Run: headless pygame with SDL's dummy video driver; simulated clock (each Clock.tick advances the game by its frame time, no real sleeping); random seed 0; keys injected as events and as key.get_pressed() state; no mouse input.
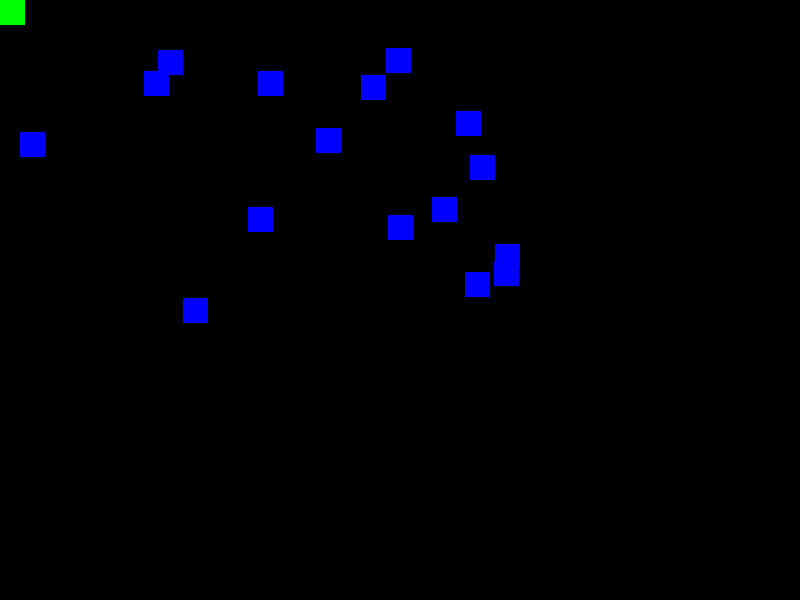
Frame 1 of 4 · flips 1–60 · no input
Frame 2 of 4 · flips 61–180 · tapped SPACE, RETURN · held RIGHT (→), D · screen unchanged from frame 1, image omitted
Frame 3 of 4 · flips 181–300 · held DOWN (↓), S · screen unchanged from frame 2, image omitted
Frame 4 of 4 · flips 301–420 · held LEFT (←), A, UP (↑), W · screen unchanged from frame 3, image omitted

The pygame program that drew these frames:

import pygame
import sys
import random

pygame.init()

#Setting the window name, size, and color
WIDTH = 800
LENGTH = 600
pygame.display.set_caption("Collision w/ wasd")
window = pygame.display.set_mode([WIDTH, LENGTH])
background = (0,0,0)


#
fps = 60
timer = pygame.time.Clock()
speed = 5
character_x = WIDTH // 2
character_y = LENGTH // 2

#Makes random rectangles to collide with
obstacles = []
for _ in range(16):
  obstacle_rect = pygame.Rect(random.randint(0, 500), random.randint(0, 300), 25, 25)
  obstacles.append(obstacle_rect)

#define colours for random rectangles
GREEN = (0, 255, 0)
RED = (255, 0, 0)
BLUE = (0, 0, 255)

running = True
while running:
    timer.tick(fps)
    window.fill(background)
    character = pygame.Rect(0, 0, 25, 25)

    #check collision and change colour
    col = GREEN
    for obstacle in obstacles:
        if character.colliderect(obstacle):
            col = RED

    #draw all rectangles  
    pygame.draw.rect(window, col, character)
    for obstacle in obstacles:
        pygame.draw.rect(window, BLUE, obstacle)


    #
    for event in pygame.event.get():
        if event.type == pygame.QUIT:
            pygame.quit()
            sys.exit()
    
    #Controlling character with wasd
    keys = pygame.key.get_pressed()
    if keys[pygame.K_w]:
        character_y -= speed
    if keys[pygame.K_a]:
        character_x -= speed
    if keys[pygame.K_s]:
        character_y += speed
    if keys[pygame.K_d]:
        character_x += speed
        
    pygame.display.flip()

pygame.quit()
